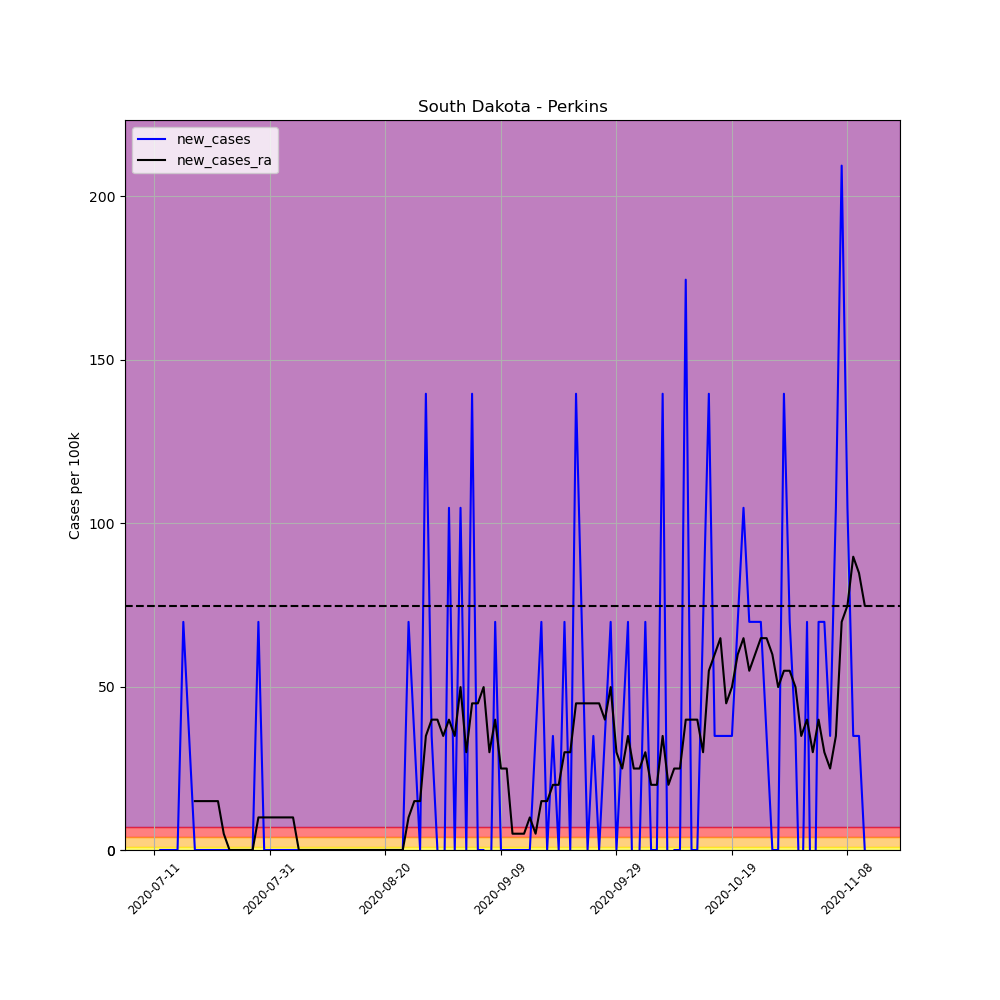

Source data for this figure (header and first rows):
, date, county, state, fips, cases, deaths, COUNTY, STNAME, CTYNAME, POPESTIMATE2019, per_100k, per_100k_ra, new_cases, new_cases_ra
693999, 2020-07-11, Perkins, South Dakota, 46105, 1, 0, 105, South Dakota, Perkins, 2865, 34.9, , , 
694000, 2020-07-12, Perkins, South Dakota, 46105, 1, 0, 105, South Dakota, Perkins, 2865, 34.9, , 0.0, 
694001, 2020-07-13, Perkins, South Dakota, 46105, 1, 0, 105, South Dakota, Perkins, 2865, 34.9, , 0.0, 
694002, 2020-07-14, Perkins, South Dakota, 46105, 1, 0, 105, South Dakota, Perkins, 2865, 34.9, , 0.0, 
694003, 2020-07-15, Perkins, South Dakota, 46105, 1, 0, 105, South Dakota, Perkins, 2865, 34.9, , 0.0, 
694004, 2020-07-16, Perkins, South Dakota, 46105, 3, 0, 105, South Dakota, Perkins, 2865, 104.7, , 69.81, 
694005, 2020-07-17, Perkins, South Dakota, 46105, 4, 0, 105, South Dakota, Perkins, 2865, 139.6, 59.84, 34.9, 
694006, 2020-07-18, Perkins, South Dakota, 46105, 4, 0, 105, South Dakota, Perkins, 2865, 139.6, 74.79, 0.0, 14.96
694007, 2020-07-19, Perkins, South Dakota, 46105, 4, 0, 105, South Dakota, Perkins, 2865, 139.6, 89.75, 0.0, 14.96
694008, 2020-07-20, Perkins, South Dakota, 46105, 4, 0, 105, South Dakota, Perkins, 2865, 139.6, 104.7, 0.0, 14.96
694009, 2020-07-21, Perkins, South Dakota, 46105, 4, 0, 105, South Dakota, Perkins, 2865, 139.6, 119.7, 0.0, 14.96
694010, 2020-07-22, Perkins, South Dakota, 46105, 4, 0, 105, South Dakota, Perkins, 2865, 139.6, 134.6, 0.0, 14.96
694011, 2020-07-23, Perkins, South Dakota, 46105, 4, 0, 105, South Dakota, Perkins, 2865, 139.6, 139.6, 0.0, 4.986
694012, 2020-07-24, Perkins, South Dakota, 46105, 4, 0, 105, South Dakota, Perkins, 2865, 139.6, 139.6, 0.0, 0.0
694013, 2020-07-25, Perkins, South Dakota, 46105, 4, 0, 105, South Dakota, Perkins, 2865, 139.6, 139.6, 0.0, 0.0
694014, 2020-07-26, Perkins, South Dakota, 46105, 4, 0, 105, South Dakota, Perkins, 2865, 139.6, 139.6, 0.0, 0.0
694015, 2020-07-27, Perkins, South Dakota, 46105, 4, 0, 105, South Dakota, Perkins, 2865, 139.6, 139.6, 0.0, 0.0
694016, 2020-07-28, Perkins, South Dakota, 46105, 4, 0, 105, South Dakota, Perkins, 2865, 139.6, 139.6, 0.0, 0.0
694017, 2020-07-29, Perkins, South Dakota, 46105, 6, 0, 105, South Dakota, Perkins, 2865, 209.4, 149.6, 69.81, 9.973
694018, 2020-07-30, Perkins, South Dakota, 46105, 6, 0, 105, South Dakota, Perkins, 2865, 209.4, 159.6, 0.0, 9.973
694019, 2020-07-31, Perkins, South Dakota, 46105, 6, 0, 105, South Dakota, Perkins, 2865, 209.4, 169.5, 0.0, 9.973
694020, 2020-08-01, Perkins, South Dakota, 46105, 6, 0, 105, South Dakota, Perkins, 2865, 209.4, 179.5, 0.0, 9.973
694021, 2020-08-02, Perkins, South Dakota, 46105, 6, 0, 105, South Dakota, Perkins, 2865, 209.4, 189.5, 0.0, 9.973
694022, 2020-08-03, Perkins, South Dakota, 46105, 6, 0, 105, South Dakota, Perkins, 2865, 209.4, 199.5, 0.0, 9.973
694023, 2020-08-04, Perkins, South Dakota, 46105, 6, 0, 105, South Dakota, Perkins, 2865, 209.4, 209.4, 0.0, 9.973
694024, 2020-08-05, Perkins, South Dakota, 46105, 6, 0, 105, South Dakota, Perkins, 2865, 209.4, 209.4, 0.0, 0.0
694025, 2020-08-06, Perkins, South Dakota, 46105, 6, 0, 105, South Dakota, Perkins, 2865, 209.4, 209.4, 0.0, 0.0
694026, 2020-08-07, Perkins, South Dakota, 46105, 6, 0, 105, South Dakota, Perkins, 2865, 209.4, 209.4, 0.0, 0.0
694027, 2020-08-08, Perkins, South Dakota, 46105, 6, 0, 105, South Dakota, Perkins, 2865, 209.4, 209.4, 0.0, 0.0
694028, 2020-08-09, Perkins, South Dakota, 46105, 6, 0, 105, South Dakota, Perkins, 2865, 209.4, 209.4, 0.0, 0.0
694029, 2020-08-10, Perkins, South Dakota, 46105, 6, 0, 105, South Dakota, Perkins, 2865, 209.4, 209.4, 0.0, 0.0
694030, 2020-08-11, Perkins, South Dakota, 46105, 6, 0, 105, South Dakota, Perkins, 2865, 209.4, 209.4, 0.0, 0.0
694031, 2020-08-12, Perkins, South Dakota, 46105, 6, 0, 105, South Dakota, Perkins, 2865, 209.4, 209.4, 0.0, 0.0
694032, 2020-08-13, Perkins, South Dakota, 46105, 6, 0, 105, South Dakota, Perkins, 2865, 209.4, 209.4, 0.0, 0.0
694033, 2020-08-14, Perkins, South Dakota, 46105, 6, 0, 105, South Dakota, Perkins, 2865, 209.4, 209.4, 0.0, 0.0
694034, 2020-08-15, Perkins, South Dakota, 46105, 6, 0, 105, South Dakota, Perkins, 2865, 209.4, 209.4, 0.0, 0.0
694035, 2020-08-16, Perkins, South Dakota, 46105, 6, 0, 105, South Dakota, Perkins, 2865, 209.4, 209.4, 0.0, 0.0
694036, 2020-08-17, Perkins, South Dakota, 46105, 6, 0, 105, South Dakota, Perkins, 2865, 209.4, 209.4, 0.0, 0.0
694037, 2020-08-18, Perkins, South Dakota, 46105, 6, 0, 105, South Dakota, Perkins, 2865, 209.4, 209.4, 0.0, 0.0
694038, 2020-08-19, Perkins, South Dakota, 46105, 6, 0, 105, South Dakota, Perkins, 2865, 209.4, 209.4, 0.0, 0.0
694039, 2020-08-20, Perkins, South Dakota, 46105, 6, 0, 105, South Dakota, Perkins, 2865, 209.4, 209.4, 0.0, 0.0
694040, 2020-08-21, Perkins, South Dakota, 46105, 6, 0, 105, South Dakota, Perkins, 2865, 209.4, 209.4, 0.0, 0.0
694041, 2020-08-22, Perkins, South Dakota, 46105, 6, 0, 105, South Dakota, Perkins, 2865, 209.4, 209.4, 0.0, 0.0
694042, 2020-08-23, Perkins, South Dakota, 46105, 6, 0, 105, South Dakota, Perkins, 2865, 209.4, 209.4, 0.0, 0.0
694043, 2020-08-24, Perkins, South Dakota, 46105, 8, 0, 105, South Dakota, Perkins, 2865, 279.2, 219.4, 69.81, 9.973
694044, 2020-08-25, Perkins, South Dakota, 46105, 9, 0, 105, South Dakota, Perkins, 2865, 314.1, 234.4, 34.9, 14.96
694045, 2020-08-26, Perkins, South Dakota, 46105, 9, 0, 105, South Dakota, Perkins, 2865, 314.1, 249.3, 0.0, 14.96
694046, 2020-08-27, Perkins, South Dakota, 46105, 13, 0, 105, South Dakota, Perkins, 2865, 453.8, 284.2, 139.6, 34.9
694047, 2020-08-28, Perkins, South Dakota, 46105, 14, 0, 105, South Dakota, Perkins, 2865, 488.7, 324.1, 34.9, 39.89
694048, 2020-08-29, Perkins, South Dakota, 46105, 14, 0, 105, South Dakota, Perkins, 2865, 488.7, 364, 0.0, 39.89
694049, 2020-08-30, Perkins, South Dakota, 46105, 13, 0, 105, South Dakota, Perkins, 2865, 453.8, 398.9, -34.9, 34.9
694050, 2020-08-31, Perkins, South Dakota, 46105, 16, 0, 105, South Dakota, Perkins, 2865, 558.5, 438.8, 104.7, 39.89
694051, 2020-09-01, Perkins, South Dakota, 46105, 16, 0, 105, South Dakota, Perkins, 2865, 558.5, 473.7, 0.0, 34.9
694052, 2020-09-02, Perkins, South Dakota, 46105, 19, 0, 105, South Dakota, Perkins, 2865, 663.2, 523.6, 104.7, 49.86
694053, 2020-09-03, Perkins, South Dakota, 46105, 19, 0, 105, South Dakota, Perkins, 2865, 663.2, 553.5, 0.0, 29.92
694054, 2020-09-04, Perkins, South Dakota, 46105, 23, 0, 105, South Dakota, Perkins, 2865, 802.8, 598.4, 139.6, 44.88
694055, 2020-09-05, Perkins, South Dakota, 46105, 23, 0, 105, South Dakota, Perkins, 2865, 802.8, 643.2, 0.0, 44.88
694056, 2020-09-06, Perkins, South Dakota, 46105, 23, 0, 105, South Dakota, Perkins, 2865, 802.8, 693.1, 0.0, 49.86
694057, 2020-09-07, Perkins, South Dakota, 46105, 22, 0, 105, South Dakota, Perkins, 2865, 767.9, 723, -34.9, 29.92
694058, 2020-09-08, Perkins, South Dakota, 46105, 24, 0, 105, South Dakota, Perkins, 2865, 837.7, 762.9, 69.81, 39.89
... 64 more rows
